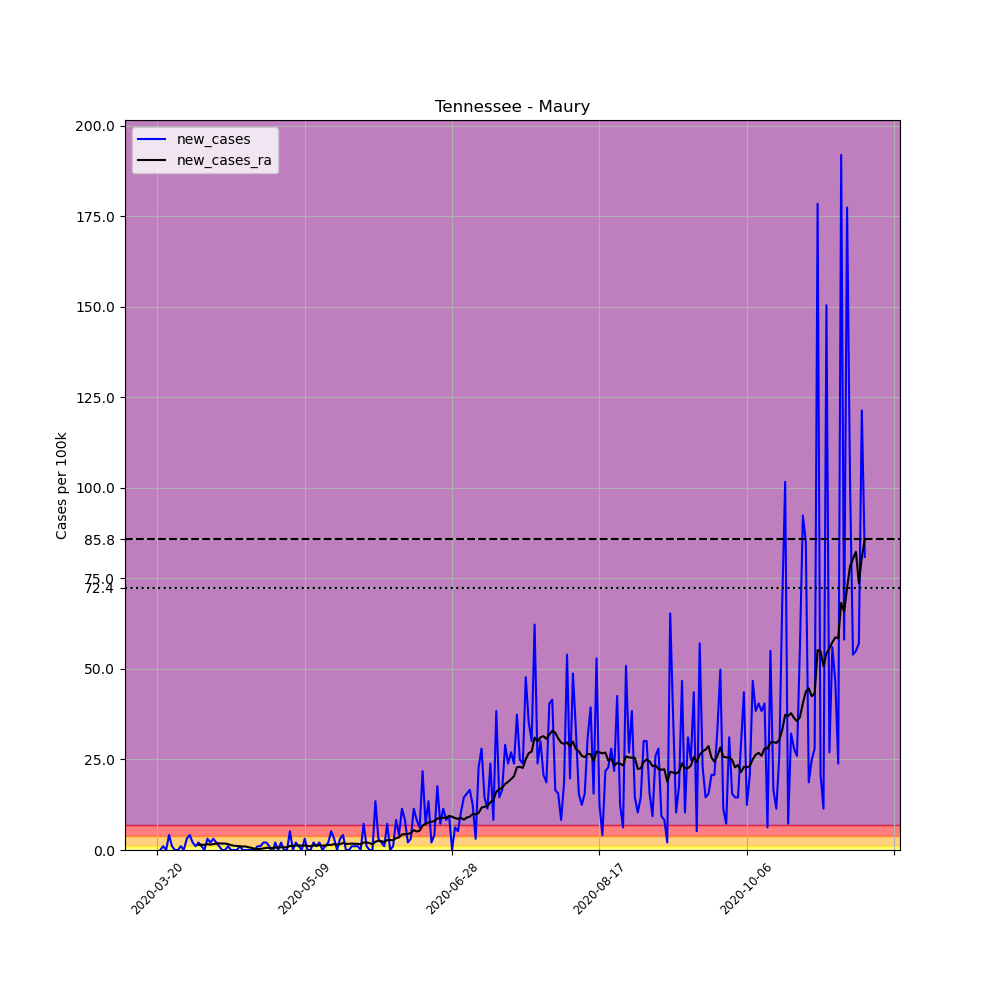

The file beside this chart, header and first rows:
, date, county, state, fips, cases, deaths, COUNTY, STNAME, CTYNAME, POPESTIMATE2019, per_100k, new_cases, new_cases_ra
214751, 2020-03-20, Maury, Tennessee, 47119, 1, 0, 119, Tennessee, Maury, 96387, 1.037, , 
214752, 2020-03-21, Maury, Tennessee, 47119, 1, 0, 119, Tennessee, Maury, 96387, 1.037, 0.0, 
214753, 2020-03-22, Maury, Tennessee, 47119, 2, 0, 119, Tennessee, Maury, 96387, 2.075, 1.037, 
214754, 2020-03-23, Maury, Tennessee, 47119, 2, 0, 119, Tennessee, Maury, 96387, 2.075, 0.0, 
214755, 2020-03-24, Maury, Tennessee, 47119, 6, 0, 119, Tennessee, Maury, 96387, 6.225, 4.15, 
214756, 2020-03-25, Maury, Tennessee, 47119, 7, 0, 119, Tennessee, Maury, 96387, 7.262, 1.037, 
214757, 2020-03-26, Maury, Tennessee, 47119, 7, 0, 119, Tennessee, Maury, 96387, 7.262, 0.0, 
214758, 2020-03-27, Maury, Tennessee, 47119, 7, 0, 119, Tennessee, Maury, 96387, 7.262, 0.0, 
214759, 2020-03-28, Maury, Tennessee, 47119, 8, 0, 119, Tennessee, Maury, 96387, 8.3, 1.037, 
214760, 2020-03-29, Maury, Tennessee, 47119, 8, 0, 119, Tennessee, Maury, 96387, 8.3, 0.0, 
214761, 2020-03-30, Maury, Tennessee, 47119, 11, 0, 119, Tennessee, Maury, 96387, 11.41, 3.112, 
214762, 2020-03-31, Maury, Tennessee, 47119, 15, 0, 119, Tennessee, Maury, 96387, 15.56, 4.15, 
214763, 2020-04-01, Maury, Tennessee, 47119, 17, 0, 119, Tennessee, Maury, 96387, 17.64, 2.075, 
214764, 2020-04-02, Maury, Tennessee, 47119, 18, 0, 119, Tennessee, Maury, 96387, 18.67, 1.037, 
214765, 2020-04-03, Maury, Tennessee, 47119, 20, 0, 119, Tennessee, Maury, 96387, 20.75, 2.075, 1.408
214766, 2020-04-04, Maury, Tennessee, 47119, 21, 0, 119, Tennessee, Maury, 96387, 21.79, 1.037, 1.482
214767, 2020-04-05, Maury, Tennessee, 47119, 21, 0, 119, Tennessee, Maury, 96387, 21.79, 0.0, 1.408
214768, 2020-04-06, Maury, Tennessee, 47119, 24, 0, 119, Tennessee, Maury, 96387, 24.9, 3.112, 1.63
214769, 2020-04-07, Maury, Tennessee, 47119, 26, 0, 119, Tennessee, Maury, 96387, 26.97, 2.075, 1.482
214770, 2020-04-08, Maury, Tennessee, 47119, 29, 0, 119, Tennessee, Maury, 96387, 30.09, 3.112, 1.63
214771, 2020-04-09, Maury, Tennessee, 47119, 31, 1, 119, Tennessee, Maury, 96387, 32.16, 2.075, 1.779
214772, 2020-04-10, Maury, Tennessee, 47119, 32, 1, 119, Tennessee, Maury, 96387, 33.2, 1.037, 1.853
214773, 2020-04-11, Maury, Tennessee, 47119, 32, 1, 119, Tennessee, Maury, 96387, 33.2, 0.0, 1.779
214774, 2020-04-12, Maury, Tennessee, 47119, 32, 1, 119, Tennessee, Maury, 96387, 33.2, 0.0, 1.779
214775, 2020-04-13, Maury, Tennessee, 47119, 33, 1, 119, Tennessee, Maury, 96387, 34.24, 1.037, 1.63
214776, 2020-04-14, Maury, Tennessee, 47119, 33, 1, 119, Tennessee, Maury, 96387, 34.24, 0.0, 1.334
214777, 2020-04-15, Maury, Tennessee, 47119, 33, 1, 119, Tennessee, Maury, 96387, 34.24, 0.0, 1.186
214778, 2020-04-16, Maury, Tennessee, 47119, 33, 1, 119, Tennessee, Maury, 96387, 34.24, 0.0, 1.112
214779, 2020-04-17, Maury, Tennessee, 47119, 34, 1, 119, Tennessee, Maury, 96387, 35.27, 1.037, 1.037
214780, 2020-04-18, Maury, Tennessee, 47119, 34, 1, 119, Tennessee, Maury, 96387, 35.27, 0.0, 0.9634
214781, 2020-04-19, Maury, Tennessee, 47119, 34, 1, 119, Tennessee, Maury, 96387, 35.27, 0.0, 0.9634
214782, 2020-04-20, Maury, Tennessee, 47119, 34, 1, 119, Tennessee, Maury, 96387, 35.27, 0.0, 0.7411
214783, 2020-04-21, Maury, Tennessee, 47119, 34, 1, 119, Tennessee, Maury, 96387, 35.27, 0.0, 0.5928
214784, 2020-04-22, Maury, Tennessee, 47119, 34, 1, 119, Tennessee, Maury, 96387, 35.27, 0.0, 0.3705
214785, 2020-04-23, Maury, Tennessee, 47119, 35, 1, 119, Tennessee, Maury, 96387, 36.31, 1.037, 0.2964
214786, 2020-04-24, Maury, Tennessee, 47119, 36, 1, 119, Tennessee, Maury, 96387, 37.35, 1.037, 0.2964
214787, 2020-04-25, Maury, Tennessee, 47119, 38, 1, 119, Tennessee, Maury, 96387, 39.42, 2.075, 0.4446
214788, 2020-04-26, Maury, Tennessee, 47119, 40, 1, 119, Tennessee, Maury, 96387, 41.5, 2.075, 0.5928
214789, 2020-04-27, Maury, Tennessee, 47119, 41, 1, 119, Tennessee, Maury, 96387, 42.54, 1.037, 0.5928
214790, 2020-04-28, Maury, Tennessee, 47119, 40, 1, 119, Tennessee, Maury, 96387, 41.5, -1.037, 0.5187
214791, 2020-04-29, Maury, Tennessee, 47119, 42, 1, 119, Tennessee, Maury, 96387, 43.57, 2.075, 0.667
214792, 2020-04-30, Maury, Tennessee, 47119, 42, 1, 119, Tennessee, Maury, 96387, 43.57, 0.0, 0.667
214793, 2020-05-01, Maury, Tennessee, 47119, 44, 1, 119, Tennessee, Maury, 96387, 45.65, 2.075, 0.7411
214794, 2020-05-02, Maury, Tennessee, 47119, 44, 1, 119, Tennessee, Maury, 96387, 45.65, 0.0, 0.7411
214795, 2020-05-03, Maury, Tennessee, 47119, 44, 1, 119, Tennessee, Maury, 96387, 45.65, 0.0, 0.7411
214796, 2020-05-04, Maury, Tennessee, 47119, 49, 1, 119, Tennessee, Maury, 96387, 50.84, 5.187, 1.112
214797, 2020-05-05, Maury, Tennessee, 47119, 49, 1, 119, Tennessee, Maury, 96387, 50.84, 0.0, 1.112
214798, 2020-05-06, Maury, Tennessee, 47119, 51, 1, 119, Tennessee, Maury, 96387, 52.91, 2.075, 1.26
214799, 2020-05-07, Maury, Tennessee, 47119, 52, 1, 119, Tennessee, Maury, 96387, 53.95, 1.037, 1.26
214800, 2020-05-08, Maury, Tennessee, 47119, 52, 0, 119, Tennessee, Maury, 96387, 53.95, 0.0, 1.186
214801, 2020-05-09, Maury, Tennessee, 47119, 55, 0, 119, Tennessee, Maury, 96387, 57.06, 3.112, 1.26
214802, 2020-05-10, Maury, Tennessee, 47119, 55, 0, 119, Tennessee, Maury, 96387, 57.06, 0.0, 1.112
214803, 2020-05-11, Maury, Tennessee, 47119, 55, 0, 119, Tennessee, Maury, 96387, 57.06, 0.0, 1.037
214804, 2020-05-12, Maury, Tennessee, 47119, 57, 0, 119, Tennessee, Maury, 96387, 59.14, 2.075, 1.26
214805, 2020-05-13, Maury, Tennessee, 47119, 58, 0, 119, Tennessee, Maury, 96387, 60.17, 1.037, 1.186
214806, 2020-05-14, Maury, Tennessee, 47119, 60, 0, 119, Tennessee, Maury, 96387, 62.25, 2.075, 1.334
214807, 2020-05-15, Maury, Tennessee, 47119, 60, 0, 119, Tennessee, Maury, 96387, 62.25, 0.0, 1.186
214808, 2020-05-16, Maury, Tennessee, 47119, 61, 0, 119, Tennessee, Maury, 96387, 63.29, 1.037, 1.26
214809, 2020-05-17, Maury, Tennessee, 47119, 63, 0, 119, Tennessee, Maury, 96387, 65.36, 2.075, 1.408
214810, 2020-05-18, Maury, Tennessee, 47119, 68, 0, 119, Tennessee, Maury, 96387, 70.55, 5.187, 1.408
... 181 more rows
